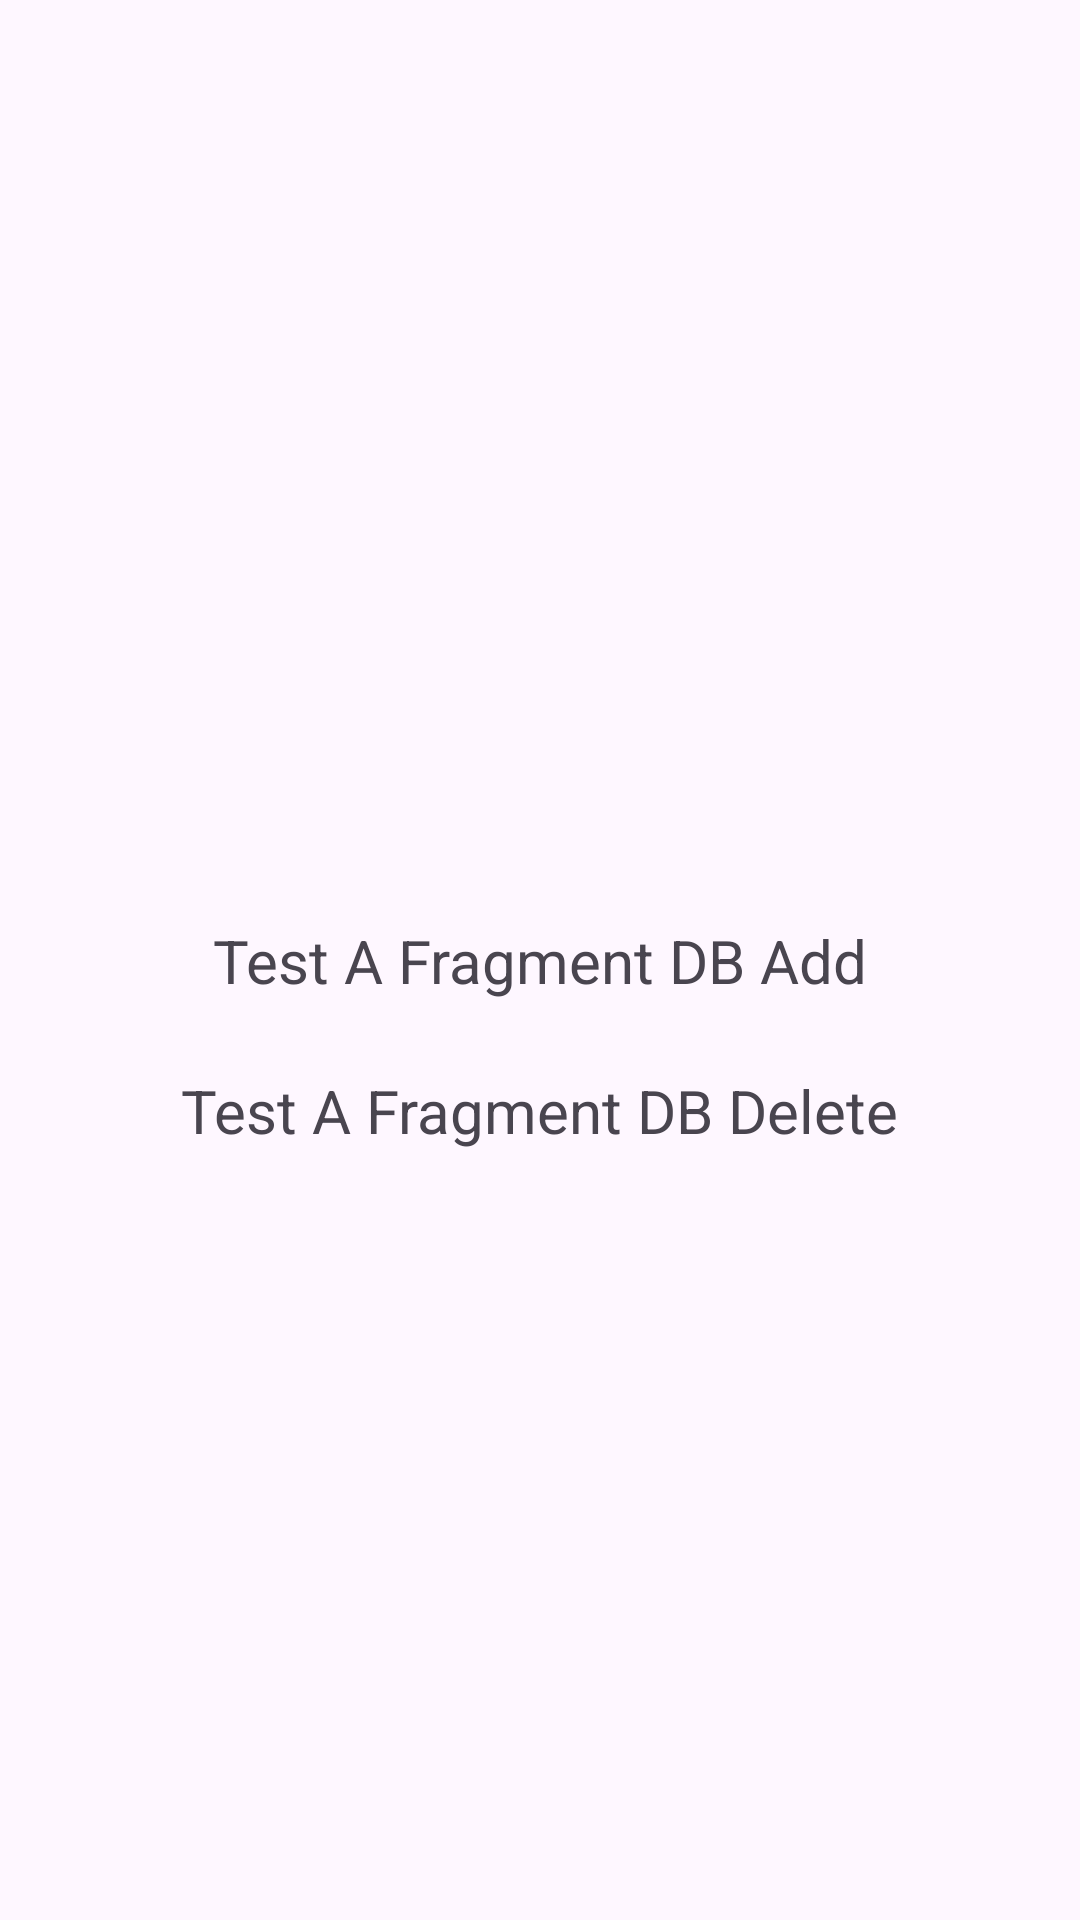

This screen was rendered from an Android layout file. Write that file and the resources it references.
<!-- AndroidManifest.xml: application theme Theme.TestNavigation1 -->
<!-- res/layout/fragment_test_a.xml -->
<?xml version="1.0" encoding="utf-8"?>
<layout>

    <androidx.constraintlayout.widget.ConstraintLayout xmlns:android="http://schemas.android.com/apk/res/android"
        xmlns:app="http://schemas.android.com/apk/res-auto"
        xmlns:tools="http://schemas.android.com/tools"
        android:layout_width="match_parent"
        android:layout_height="match_parent"
        tools:context=".TestAFragment">

        <TextView
            android:id="@+id/tvFragmentA"
            android:layout_width="wrap_content"
            android:layout_height="wrap_content"
            android:text="Test A Fragment DB Add"
            android:textSize="20dp"
            app:layout_constraintBottom_toBottomOf="parent"
            app:layout_constraintEnd_toEndOf="parent"
            app:layout_constraintStart_toStartOf="parent"
            app:layout_constraintTop_toTopOf="parent" />

        <TextView
            android:id="@+id/tvFragmentDB"
            android:layout_width="wrap_content"
            android:layout_height="wrap_content"
            android:text="Test A Fragment DB Delete"
            android:textSize="20dp"
            android:layout_marginTop="100dp"
            app:layout_constraintBottom_toBottomOf="parent"
            app:layout_constraintEnd_toEndOf="parent"
            app:layout_constraintStart_toStartOf="parent"
            app:layout_constraintTop_toTopOf="parent" />

    </androidx.constraintlayout.widget.ConstraintLayout>
</layout>
<!-- resources referenced by this layout -->
<resources>
  <style name="Theme.TestNavigation1" parent="Base.Theme.TestNavigation1" />
  <style name="Base.Theme.TestNavigation1" parent="Theme.Material3.DayNight.NoActionBar">
          
          
      </style>
</resources>
